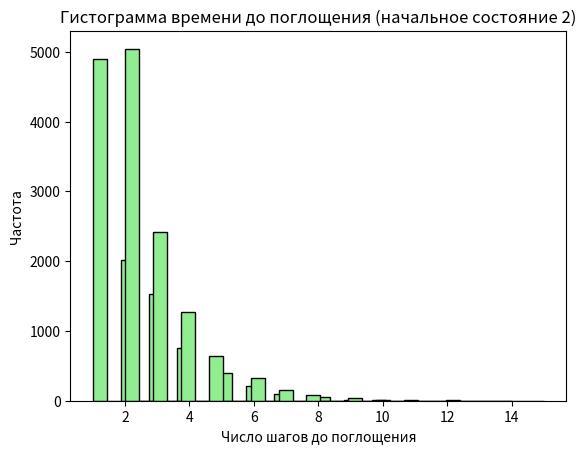

Generate this figure with matplotlib:
import numpy as np
import matplotlib.pyplot as plt
# Определение матрицы переходов
transition_matrix = np.array([
    [0, 0.5, 0.3, 0.2, 0],   # Пропал без вести
    [0, 1.0, 0, 0, 0],       # Зарезали в Москве (поглощающее состояние)
    [0, 0, 0.5, 0.5, 0],     # Улетел на Кубу
    [0, 0, 0, 0, 1.0],       # Нелегально пробрался в США
    [0, 0, 0, 0, 1.0]        # В плену в наркокартеле (поглощающее состояние)
])

class PushdownAutomaton:
    def __init__(self, transition_matrix):
        self.transition_matrix = transition_matrix  # Сохраняем переданную матрицу переходов
        self.num_states = transition_matrix.shape[0]  # Вычисляем количество состояний (число строк матрицы)
        self.stack = []  #стек

    def reset_stack(self):
        self.stack = []

    def step(self, current_state):
        """Выполняет один шаг PDA на основе состояния и содержимого стека."""
        #если в состоянии 0 и на стеке 'A', переходим в новое состояние
        if current_state == 0 and self.stack and self.stack[-1] == 'A':
            self.stack.pop()  # Извлекаем символ из стека
            new_state = np.random.choice(self.num_states, p=self.transition_matrix[current_state])
            if new_state == 2:
                self.stack.append('B')  # Добавляем 'B' на стек при переходе в состояние 2
        elif current_state == 2 and self.stack and self.stack[-1] == 'B':
            self.stack.pop()
            new_state = np.random.choice(self.num_states, p=self.transition_matrix[current_state])
            if new_state == 3:
                self.stack.append('C')  # Добавляем 'C' на стек при переходе в состояние 3
        else:
            # Если стек не влияет на переход, используем стандартную цепь Маркова
            new_state = np.random.choice(self.num_states, p=self.transition_matrix[current_state])
        
        return new_state

    def simulate(self, start_state, num_simulations=10000):
        """Запускает симуляцию PDA."""
        times_to_absorption = []
        absorbing_states = []

        for _ in range(num_simulations):
            current_state = start_state
            self.reset_stack()  # Сбрасываем стек перед каждой симуляцией
            self.stack.append('A')  # Инициализируем стек
            time_steps = 0

            while current_state not in [1, 4]:  # Поглощающие состояния
                current_state = self.step(current_state)
                time_steps += 1

            times_to_absorption.append(time_steps)
            absorbing_states.append(current_state)

        return times_to_absorption, absorbing_states

# Функция для запуска симуляции и визуализации результатов
def run_and_visualize_pda(start_state, transition_matrix):
    pda = PushdownAutomaton(transition_matrix)
    
    times, absorbing_states = pda.simulate(start_state)

    # Вычисляем среднее время до поглощения
    average_time = np.mean(times)
    print(f"Среднее время до поглощения (начальное состояние {start_state}): {average_time:.2f} шага")
    
    # Вероятности достижения каждого поглощающего состояния
    prob_to_state_1 = absorbing_states.count(1) / len(absorbing_states)
    prob_to_state_4 = absorbing_states.count(4) / len(absorbing_states)
    print(f"Вероятность достичь состояния 'Зарезали в Москве': {prob_to_state_1:.2f}")
    print(f"Вероятность достичь состояния 'В плену в наркокартеле': {prob_to_state_4:.2f}")

    # Построение гистограммы времени до поглощения
    plt.hist(times, bins=30, color='lightgreen', edgecolor='black')
    plt.title(f"Гистограмма времени до поглощения (начальное состояние {start_state})")
    plt.xlabel("Число шагов до поглощения")
    plt.ylabel("Частота")
    plt.show()

# Запуск симуляции для начальных состояний "Пропал без вести" и "Улетел на Кубу"
run_and_visualize_pda(0, transition_matrix)
run_and_visualize_pda(2, transition_matrix)
